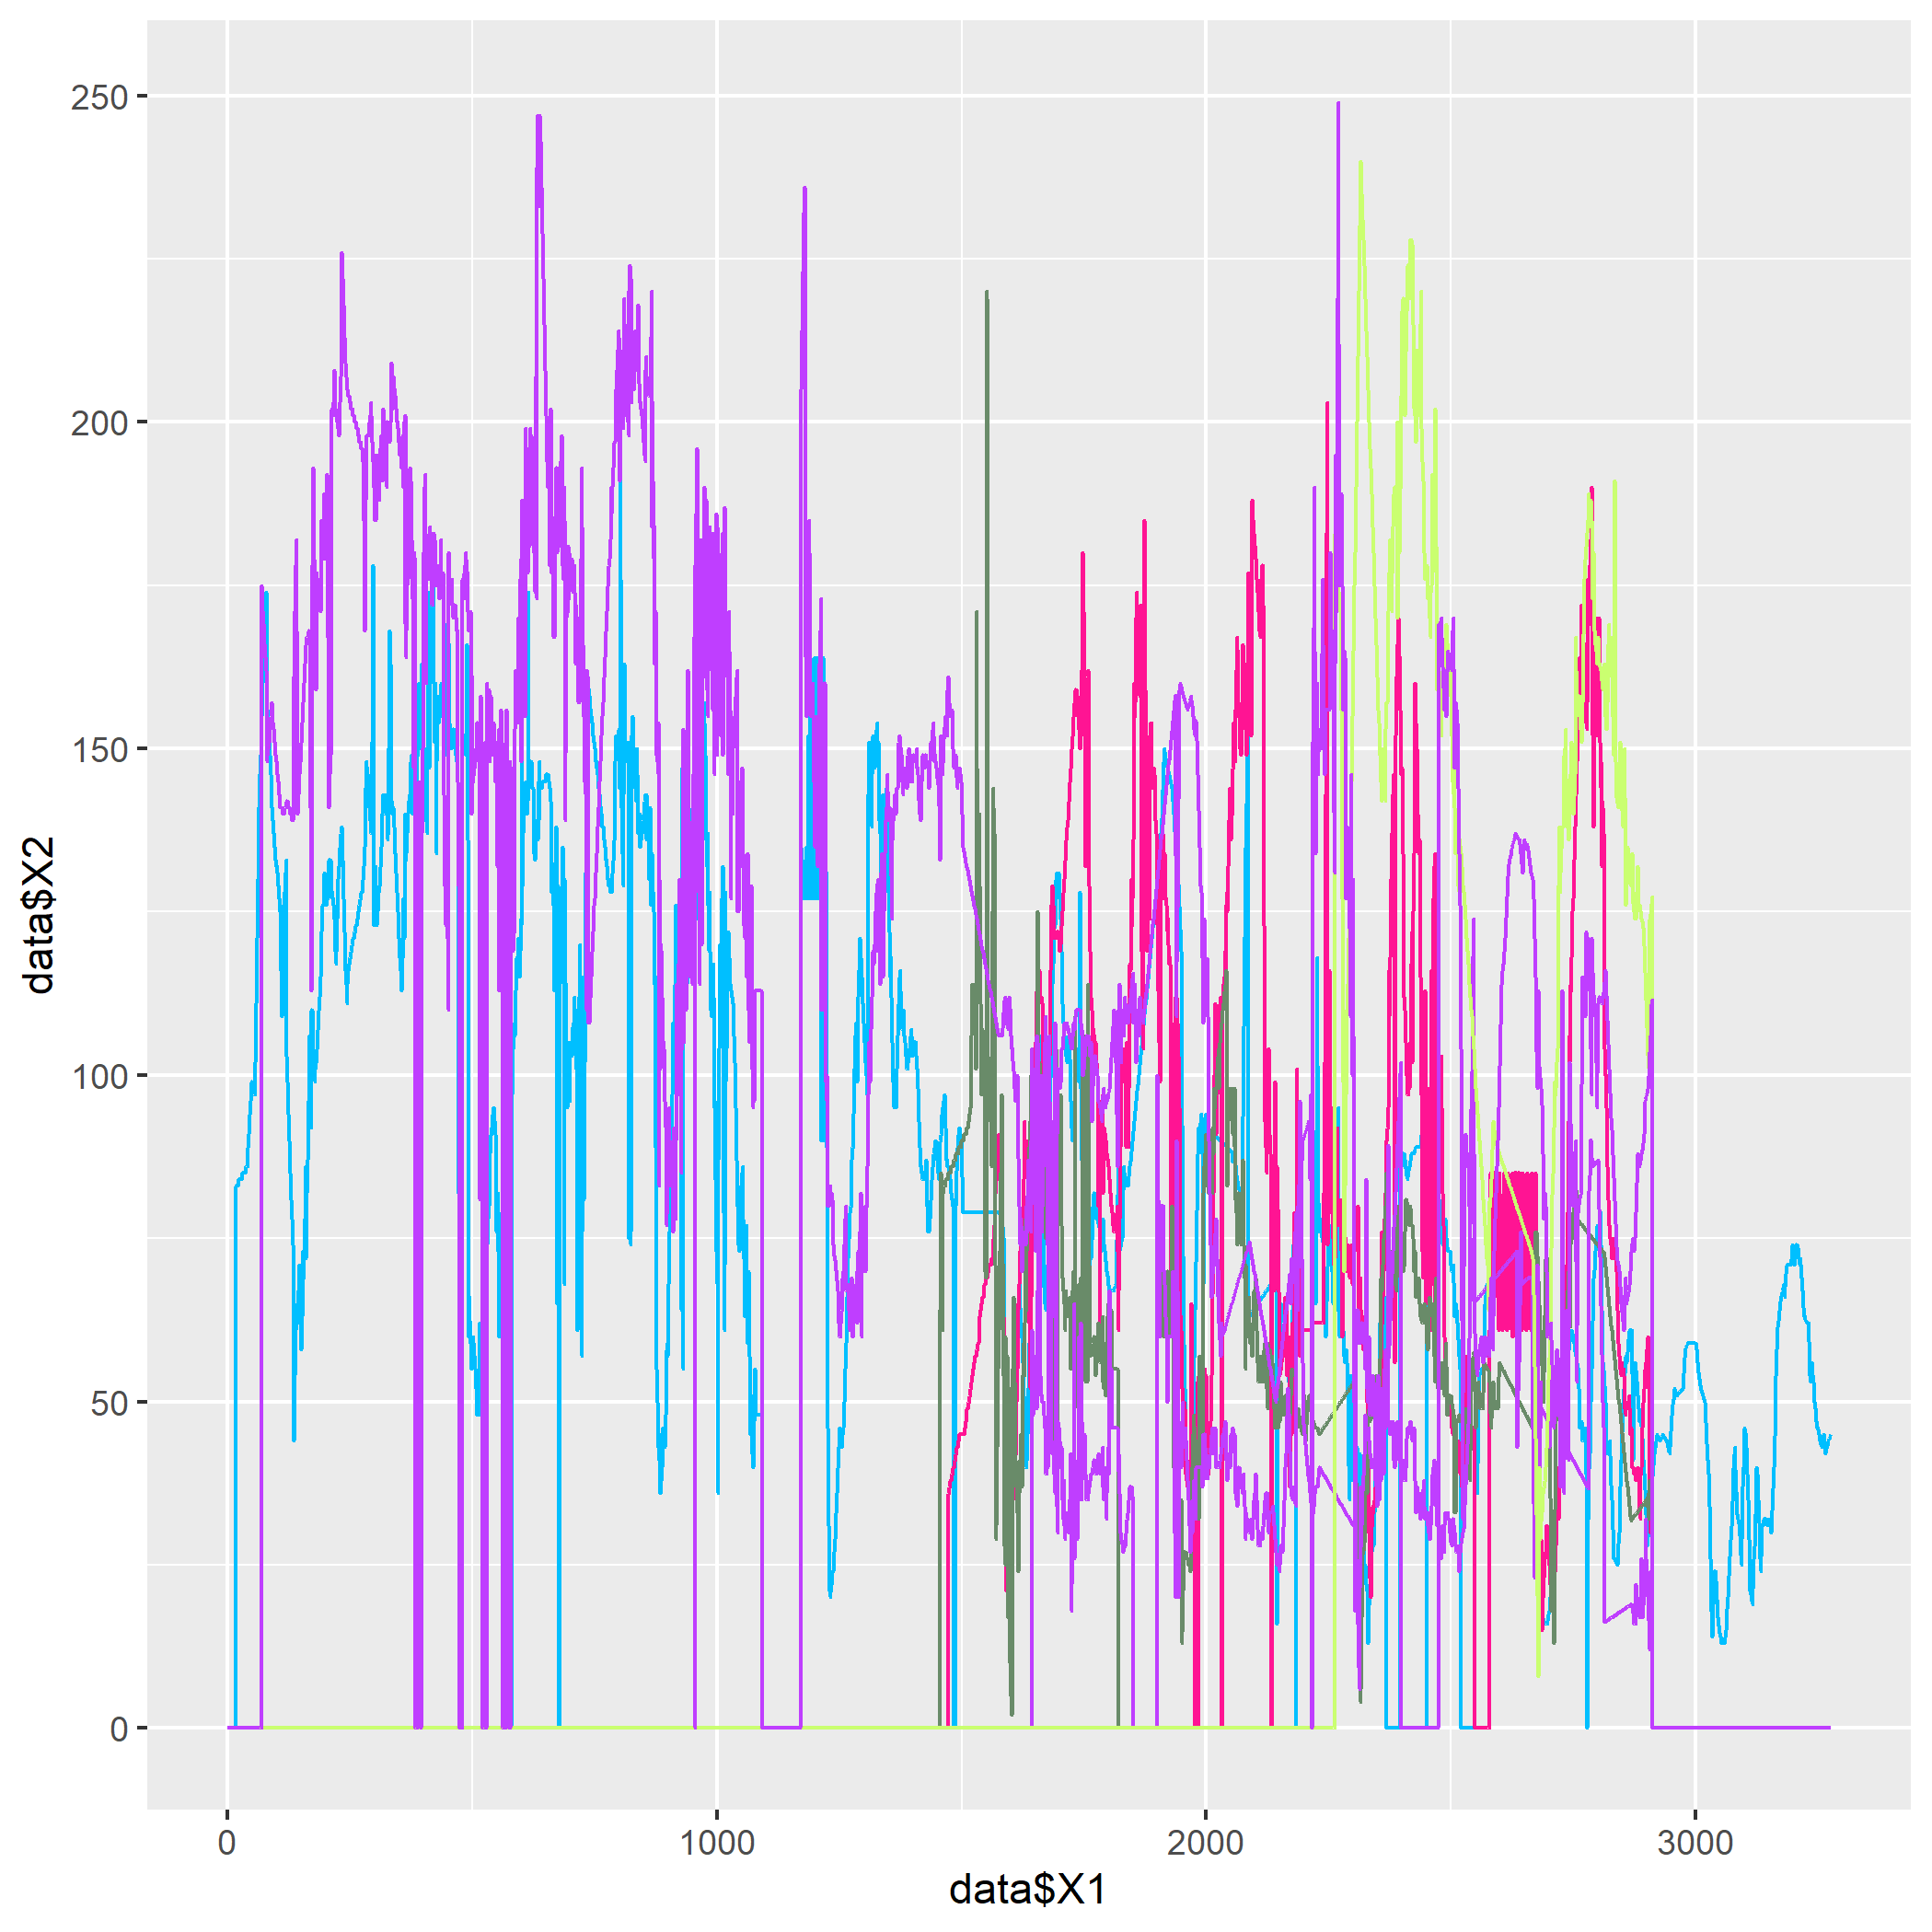

The file beside this chart, header and first rows:
0	0.0	0.0	0.0	0.0	0.0	0.0	0.0	
1	0.0	0.0	0.0	0.0	0.0	0.0	0.0	
2	0.0	0.0	0.0	0.0	0.0	0.0	0.0	
3	0.0	0.0	0.0	0.0	0.0	0.0	0.0	
4	0.0	0.0	0.0	0.0	0.0	0.0	0.0	
5	0.0	0.0	0.0	0.0	0.0	0.0	0.0	
6	0.0	0.0	0.0	0.0	0.0	0.0	0.0	
7	0.0	0.0	0.0	0.0	0.0	0.0	0.0	
8	0.0	0.0	0.0	0.0	0.0	0.0	0.0	
9	0.0	0.0	0.0	0.0	0.0	0.0	0.0	
10	0.0	0.0	0.0	0.0	0.0	0.0	0.0	
11	0.0	0.0	0.0	0.0	0.0	0.0	0.0	
12	0.0	0.0	0.0	0.0	0.0	0.0	0.0	
13	0.0	0.0	0.0	0.0	0.0	0.0	0.0	
14	0.0	0.0	0.0	0.0	0.0	0.0	0.0	
15	0.0	0.0	0.0	0.0	0.0	0.0	0.0	
16	0.0	0.0	0.0	0.0	0.0	0.0	0.0	
17	83.0	0.0	0.0	0.0	0.0	0.0	0.0	
18	83.0	0.0	0.0	0.0	0.0	0.0	0.0	
19	83.0	0.0	0.0	0.0	0.0	0.0	0.0	
20	83.0	0.0	0.0	0.0	0.0	0.0	0.0	
21	84.0	0.0	0.0	0.0	0.0	0.0	0.0	
22	84.0	0.0	0.0	0.0	0.0	0.0	0.0	
23	84.0	0.0	0.0	0.0	0.0	0.0	0.0	
24	84.0	0.0	0.0	0.0	0.0	0.0	0.0	
25	84.0	0.0	0.0	0.0	0.0	0.0	0.0	
26	84.0	0.0	0.0	0.0	0.0	0.0	0.0	
27	84.0	0.0	0.0	0.0	0.0	0.0	0.0	
28	84.0	0.0	0.0	0.0	0.0	0.0	0.0	
29	85.0	0.0	0.0	0.0	0.0	0.0	0.0	
30	85.0	0.0	0.0	0.0	0.0	0.0	0.0	
31	85.0	0.0	0.0	0.0	0.0	0.0	0.0	
32	85.0	0.0	0.0	0.0	0.0	0.0	0.0	
33	85.0	0.0	0.0	0.0	0.0	0.0	0.0	
34	85.0	0.0	0.0	0.0	0.0	0.0	0.0	
35	85.0	0.0	0.0	0.0	0.0	0.0	0.0	
36	85.0	0.0	0.0	0.0	0.0	0.0	0.0	
37	86.0	0.0	0.0	0.0	0.0	0.0	0.0	
38	86.0	0.0	0.0	0.0	0.0	0.0	0.0	
39	86.0	0.0	0.0	0.0	0.0	0.0	0.0	
40	86.0	0.0	0.0	0.0	0.0	0.0	0.0	
41	89.0	0.0	0.0	0.0	0.0	0.0	0.0	
42	90.0	0.0	0.0	0.0	0.0	0.0	0.0	
43	91.0	0.0	0.0	0.0	0.0	0.0	0.0	
44	93.0	0.0	0.0	0.0	0.0	0.0	0.0	
45	94.0	0.0	0.0	0.0	0.0	0.0	0.0	
46	95.0	0.0	0.0	0.0	0.0	0.0	0.0	
47	96.0	0.0	0.0	0.0	0.0	0.0	0.0	
48	98.0	0.0	0.0	0.0	0.0	0.0	0.0	
49	99.0	0.0	0.0	0.0	0.0	0.0	0.0	
50	99.0	0.0	0.0	0.0	0.0	0.0	0.0	
51	98.0	0.0	0.0	0.0	0.0	0.0	0.0	
52	98.0	0.0	0.0	0.0	0.0	0.0	0.0	
53	98.0	0.0	0.0	0.0	0.0	0.0	0.0	
54	97.0	0.0	0.0	0.0	0.0	0.0	0.0	
55	97.0	0.0	0.0	0.0	0.0	0.0	0.0	
56	102.0	0.0	0.0	0.0	0.0	0.0	0.0	
57	107.0	0.0	0.0	0.0	0.0	0.0	0.0	
58	111.0	0.0	0.0	0.0	0.0	0.0	0.0	
59	116.0	0.0	0.0	0.0	0.0	0.0	0.0	
60	121.0	0.0	0.0	0.0	0.0	0.0	0.0	
... 3,216 more rows
